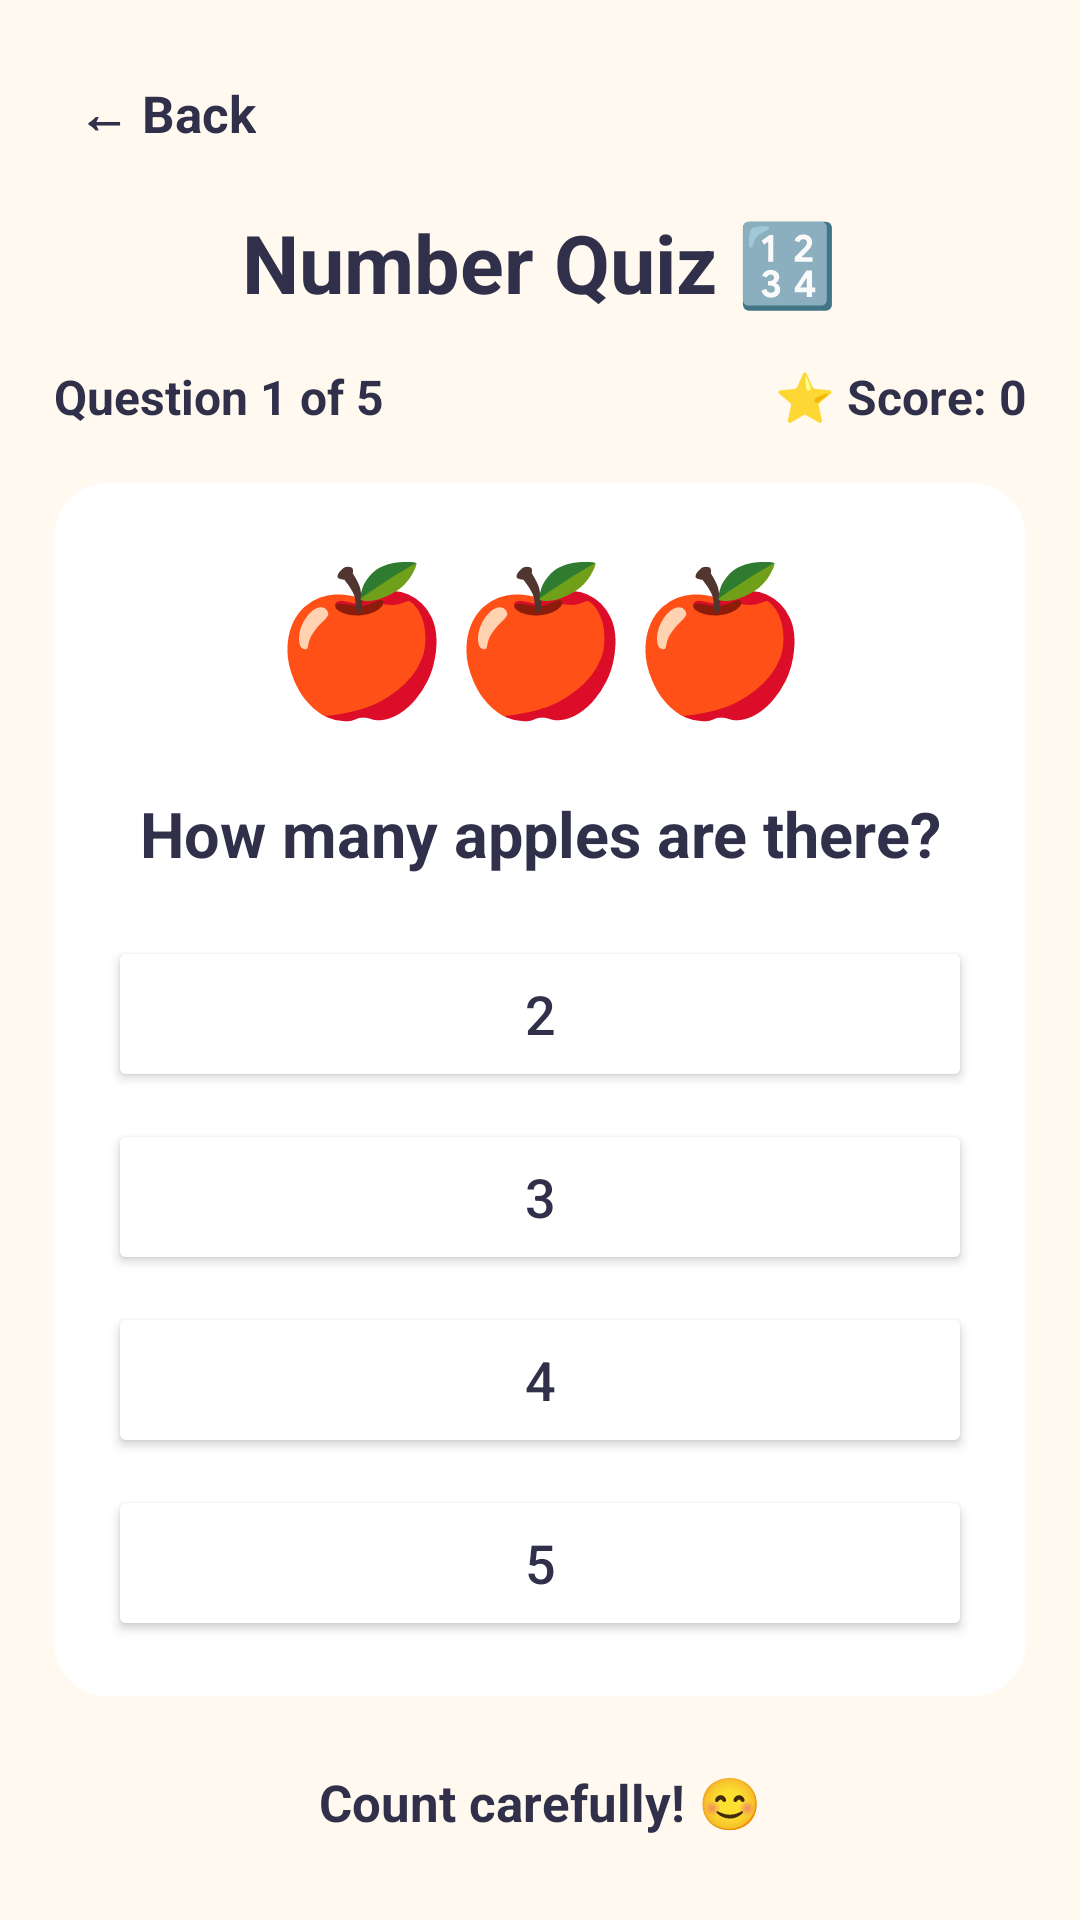

Layout XML and referenced resources for this Android screen:
<!-- AndroidManifest.xml: application theme Theme.TinySteps -->
<!-- res/layout/activity_number_quiz.xml -->
<?xml version="1.0" encoding="utf-8"?>
<LinearLayout xmlns:android="http://schemas.android.com/apk/res/android"
    android:layout_width="match_parent"
    android:layout_height="match_parent"
    android:orientation="vertical"
    android:background="@color/ts_background"
    android:padding="18dp">

    <TextView
        android:id="@+id/btnNumberQuizBack"
        android:layout_width="wrap_content"
        android:layout_height="wrap_content"
        android:text="← Back"
        android:textSize="17sp"
        android:textStyle="bold"
        android:textColor="@color/ts_text"
        android:padding="8dp" />

    <TextView
        android:layout_width="match_parent"
        android:layout_height="wrap_content"
        android:text="Number Quiz 🔢"
        android:textSize="27sp"
        android:textStyle="bold"
        android:textColor="@color/ts_text"
        android:gravity="center"
        android:layout_marginTop="12dp"
        android:layout_marginBottom="16dp" />

    <LinearLayout
        android:id="@+id/numberQuizContent"
        android:layout_width="match_parent"
        android:layout_height="0dp"
        android:layout_weight="1"
        android:orientation="vertical">

        <LinearLayout
            android:layout_width="match_parent"
            android:layout_height="wrap_content"
            android:orientation="horizontal">

            <TextView
                android:id="@+id/tvNumberQuestion"
                android:layout_width="0dp"
                android:layout_height="wrap_content"
                android:layout_weight="1"
                android:text="Question 1 of 5"
                android:textSize="16sp"
                android:textStyle="bold"
                android:textColor="@color/ts_text" />

            <TextView
                android:id="@+id/tvNumberScore"
                android:layout_width="0dp"
                android:layout_height="wrap_content"
                android:layout_weight="1"
                android:text="⭐ Score: 0"
                android:textSize="16sp"
                android:textStyle="bold"
                android:textColor="@color/ts_text"
                android:gravity="end" />

        </LinearLayout>

        <LinearLayout
            android:layout_width="match_parent"
            android:layout_height="0dp"
            android:layout_weight="1"
            android:orientation="vertical"
            android:gravity="center"
            android:background="@drawable/bg_card_white"
            android:padding="18dp"
            android:layout_marginTop="18dp"
            android:layout_marginBottom="14dp">

            <TextView
                android:id="@+id/tvNumberPicture"
                android:layout_width="match_parent"
                android:layout_height="wrap_content"
                android:text="🍎🍎🍎"
                android:textSize="48sp"
                android:gravity="center"
                android:layout_marginBottom="20dp" />

            <TextView
                android:id="@+id/tvNumberQuestionText"
                android:layout_width="match_parent"
                android:layout_height="wrap_content"
                android:text="How many apples are there?"
                android:textSize="21sp"
                android:textStyle="bold"
                android:textColor="@color/ts_text"
                android:gravity="center"
                android:layout_marginBottom="20dp" />

            <Button
                android:id="@+id/btnNumberOption1"
                android:layout_width="match_parent"
                android:layout_height="52dp"
                android:text="2"
                android:textSize="18sp"
                android:textColor="@color/ts_text"
                android:backgroundTint="#FFFFFF"
                android:layout_marginBottom="9dp" />

            <Button
                android:id="@+id/btnNumberOption2"
                android:layout_width="match_parent"
                android:layout_height="52dp"
                android:text="3"
                android:textSize="18sp"
                android:textColor="@color/ts_text"
                android:backgroundTint="#FFFFFF"
                android:layout_marginBottom="9dp" />

            <Button
                android:id="@+id/btnNumberOption3"
                android:layout_width="match_parent"
                android:layout_height="52dp"
                android:text="4"
                android:textSize="18sp"
                android:textColor="@color/ts_text"
                android:backgroundTint="#FFFFFF"
                android:layout_marginBottom="9dp" />

            <Button
                android:id="@+id/btnNumberOption4"
                android:layout_width="match_parent"
                android:layout_height="52dp"
                android:text="5"
                android:textSize="18sp"
                android:textColor="@color/ts_text"
                android:backgroundTint="#FFFFFF" />

        </LinearLayout>

        <TextView
            android:id="@+id/tvNumberFeedback"
            android:layout_width="match_parent"
            android:layout_height="wrap_content"
            android:text="Count carefully! 😊"
            android:textSize="17sp"
            android:textStyle="bold"
            android:textColor="@color/ts_text"
            android:gravity="center"
            android:padding="10dp" />

        <Button
            android:id="@+id/btnNumberNext"
            android:layout_width="match_parent"
            android:layout_height="55dp"
            android:text="Next Question ➜"
            android:textSize="17sp"
            android:textStyle="bold"
            android:visibility="gone"
            android:backgroundTint="@color/ts_primary"
            android:textColor="@color/white"
            android:layout_marginTop="8dp" />

    </LinearLayout>

    <LinearLayout
        android:id="@+id/numberResultContainer"
        android:layout_width="match_parent"
        android:layout_height="0dp"
        android:layout_weight="1"
        android:orientation="vertical"
        android:gravity="center"
        android:visibility="gone"
        android:background="@drawable/bg_card_white"
        android:padding="24dp">

        <TextView
            android:layout_width="match_parent"
            android:layout_height="wrap_content"
            android:text="Quiz Completed! 🎉"
            android:textSize="27sp"
            android:textStyle="bold"
            android:textColor="@color/ts_text"
            android:gravity="center"
            android:layout_marginBottom="25dp" />

        <TextView
            android:layout_width="match_parent"
            android:layout_height="wrap_content"
            android:text="Your Score"
            android:textSize="20sp"
            android:textColor="@color/ts_text"
            android:gravity="center" />

        <TextView
            android:id="@+id/tvNumberFinalScore"
            android:layout_width="match_parent"
            android:layout_height="wrap_content"
            android:text="5 / 5"
            android:textSize="52sp"
            android:textStyle="bold"
            android:textColor="@color/ts_primary"
            android:gravity="center"
            android:layout_margin="15dp" />

        <TextView
            android:id="@+id/tvNumberResultMessage"
            android:layout_width="match_parent"
            android:layout_height="wrap_content"
            android:text="Amazing! You are a Number Star! 🏆"
            android:textSize="19sp"
            android:textColor="@color/ts_text"
            android:gravity="center"
            android:layout_marginBottom="25dp" />

        <Button
            android:id="@+id/btnNumberPlayAgain"
            android:layout_width="match_parent"
            android:layout_height="55dp"
            android:text="Play Again 🔄"
            android:textSize="17sp"
            android:textStyle="bold"
            android:backgroundTint="@color/ts_primary"
            android:textColor="@color/white" />

    </LinearLayout>

</LinearLayout>
<!-- resources referenced by this layout -->
<resources>
  <color name="ts_background">#FFF9F0</color>
  <color name="ts_primary">#8B7CF6</color>
  <color name="ts_text">#30304A</color>
  <color name="white">#FFFFFFFF</color>
  <!-- drawable bg_card_white (drawable) -->
  <?xml version="1.0" encoding="utf-8"?>
  <shape xmlns:android="http://schemas.android.com/apk/res/android">
      <solid android:color="@color/ts_surface" />
      <corners android:radius="18dp" />
  </shape>
  <style name="Theme.TinySteps" parent="Base.Theme.TinySteps" />
  <color name="ts_surface">#FFFFFFFF</color>
  <style name="Base.Theme.TinySteps" parent="Theme.Material3.DayNight.NoActionBar">
  
          <item name="colorPrimary">@color/ts_primary</item>
          <item name="colorOnPrimary">@color/white</item>
  
          <item name="colorSecondary">@color/ts_secondary</item>
          <item name="colorOnSecondary">@color/ts_text</item>
  
          <item name="android:colorBackground">@color/ts_background</item>
          <item name="colorSurface">@color/ts_surface</item>
          <item name="colorOnSurface">@color/ts_text</item>
  
          <item name="android:statusBarColor">@color/ts_background</item>
          <item name="android:navigationBarColor">@color/ts_background</item>
          <item name="android:windowLightStatusBar">true</item>
  
      </style>
  <color name="ts_secondary">#77DCC0</color>
</resources>
